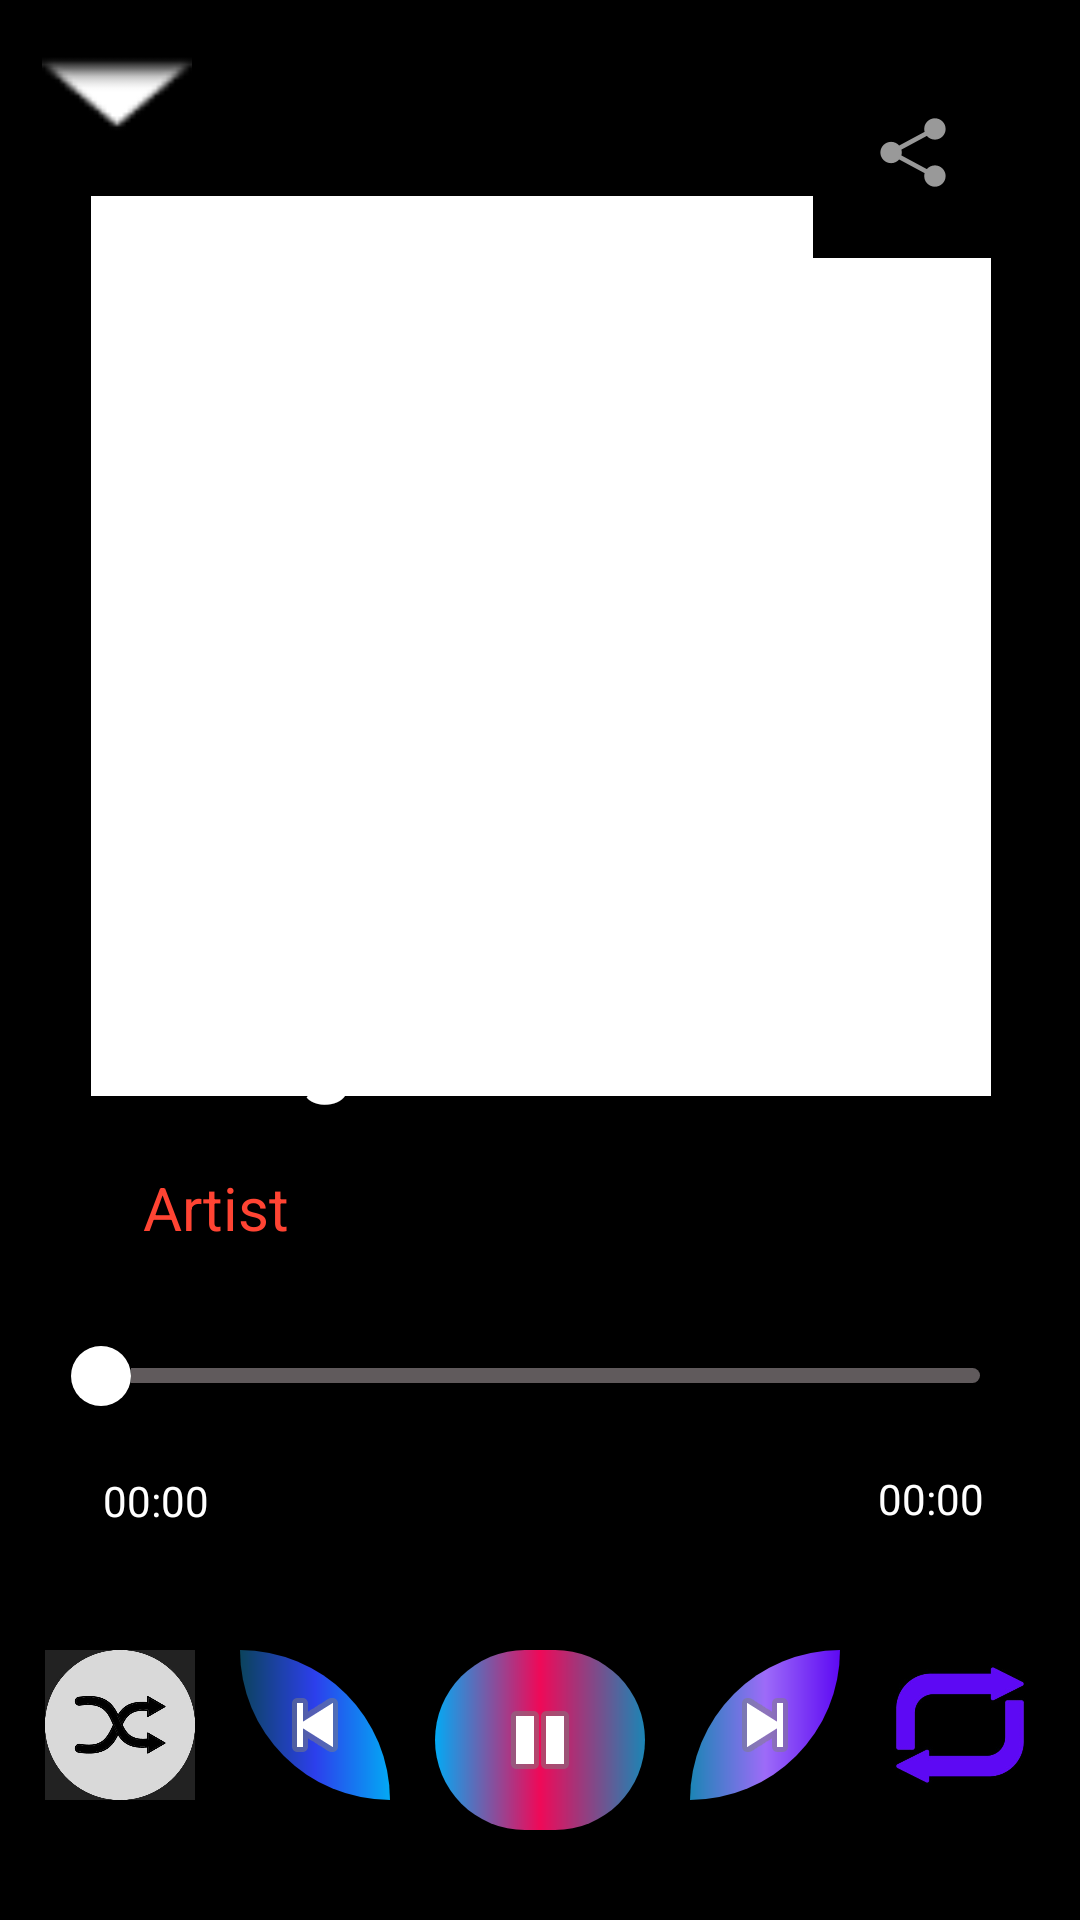

Android layout source for this screen:
<!-- AndroidManifest.xml: application theme AppTheme -->
<!-- res/layout/activity_music_player.xml -->
<?xml version="1.0" encoding="utf-8"?>
<androidx.constraintlayout.widget.ConstraintLayout xmlns:android="http://schemas.android.com/apk/res/android"
    xmlns:app="http://schemas.android.com/apk/res-auto"
    xmlns:tools="http://schemas.android.com/tools"
    android:layout_width="match_parent"
    android:layout_height="match_parent"
    android:background="@color/black"
    tools:context=".MusicPlayerActivity">

    <ImageButton
        android:id="@+id/playBtn_id"
        android:layout_width="70dp"
        android:layout_height="60dp"
        android:background="@drawable/playbtn"
        android:contentDescription="Play Button"
        android:visibility="invisible"
        app:layout_constraintEnd_toEndOf="parent"
        app:layout_constraintStart_toStartOf="parent"
        app:layout_constraintTop_toTopOf="@+id/previous_btn_id"
        app:srcCompat="@android:drawable/ic_media_play"
        tools:visibility="invisible" />

    <ImageButton
        android:id="@+id/pauseBtn_id"
        android:layout_width="70dp"
        android:layout_height="60dp"
        android:background="@drawable/playbtn"
        android:contentDescription="Pause Button"
        app:layout_constraintEnd_toStartOf="@+id/next_button_id"
        app:layout_constraintHorizontal_bias="0.5"
        app:layout_constraintStart_toEndOf="@+id/previous_btn_id"
        app:layout_constraintTop_toTopOf="@+id/playBtn_id"
        app:srcCompat="@android:drawable/ic_media_pause" />

    <ImageButton
        android:id="@+id/next_button_id"
        android:layout_width="50dp"
        android:layout_height="50dp"
        android:background="@drawable/rightbtn"
        android:contentDescription="next button"
        app:layout_constraintEnd_toStartOf="@+id/repeat_btn_id"
        app:layout_constraintHorizontal_bias="0.5"
        app:layout_constraintStart_toEndOf="@+id/playBtn_id"
        app:layout_constraintTop_toTopOf="@+id/pauseBtn_id"
        app:srcCompat="@android:drawable/ic_media_next" />

    <ImageButton
        android:id="@+id/previous_btn_id"
        android:layout_width="50dp"
        android:layout_height="50dp"
        android:background="@drawable/leftbtn"
        android:contentDescription="previous button"
        app:layout_constraintEnd_toStartOf="@+id/pauseBtn_id"
        app:layout_constraintHorizontal_bias="0.5"
        app:layout_constraintStart_toEndOf="@+id/shuffle_btn_id"
        app:layout_constraintTop_toTopOf="@+id/shuffle_btn_id"
        app:srcCompat="@android:drawable/ic_media_previous" />

    <ImageView
        android:id="@+id/imageView"
        android:layout_width="300dp"
        android:layout_height="300dp"
        android:background="@color/white"
        app:layout_constraintBottom_toTopOf="@+id/pauseBtn_id"
        app:layout_constraintEnd_toEndOf="parent"
        app:layout_constraintHorizontal_bias="0.504"
        app:layout_constraintStart_toStartOf="parent"
        app:layout_constraintTop_toTopOf="parent"
        app:layout_constraintVertical_bias="0.261" />

    <ImageView
        android:id="@+id/qr_code_imageview_id"
        android:layout_width="300dp"
        android:layout_height="300dp"
        android:background="@color/white"
        android:visibility="invisible"
        app:layout_constraintBottom_toBottomOf="parent"
        app:layout_constraintEnd_toEndOf="parent"
        app:layout_constraintHorizontal_bias="0.495"
        app:layout_constraintStart_toStartOf="parent"
        app:layout_constraintTop_toTopOf="parent"
        app:layout_constraintVertical_bias="0.207" />

    <ProgressBar
        android:id="@+id/progressBar"
        android:layout_width="100dp"
        android:layout_height="100dp"
        android:layout_gravity="center"
        android:progressDrawable="@drawable/custom_progress_bar"
        android:visibility="gone"
        app:layout_constraintBottom_toBottomOf="parent"
        app:layout_constraintEnd_toEndOf="parent"
        app:layout_constraintHorizontal_bias="0.498"
        app:layout_constraintStart_toStartOf="parent"
        app:layout_constraintTop_toTopOf="parent"
        app:layout_constraintVertical_bias="0.5"
        tools:visibility="gone" />

    <SeekBar
        android:id="@+id/seekBar"
        android:layout_width="325dp"
        android:layout_height="50dp"
        android:progressDrawable="@drawable/custom_track"
        android:thumb="@drawable/custom_thumb"
        app:layout_constraintBottom_toBottomOf="parent"
        app:layout_constraintEnd_toEndOf="parent"
        app:layout_constraintStart_toStartOf="parent"
        app:layout_constraintTop_toTopOf="parent"
        app:layout_constraintVertical_bias="0.735" />

    <TextView
        android:id="@+id/song_name_textView_id"
        android:layout_width="250dp"
        android:layout_height="wrap_content"
        android:ellipsize="marquee"
        android:fontFamily="sans-serif-black"
        android:marqueeRepeatLimit="marquee_forever"
        android:padding="10dp"
        android:scrollHorizontally="true"
        android:singleLine="true"
        android:text="Song Name"
        android:textColor="@color/white"
        android:textSize="30dp"
        app:layout_constraintBottom_toBottomOf="parent"
        app:layout_constraintEnd_toEndOf="parent"
        app:layout_constraintHorizontal_bias="0.341"
        app:layout_constraintStart_toStartOf="parent"
        app:layout_constraintTop_toTopOf="parent"
        app:layout_constraintVertical_bias="0.552" />

    <TextView
        android:id="@+id/artist_name_textView_id"
        android:layout_width="250dp"
        android:layout_height="wrap_content"
        android:ellipsize="marquee"
        android:marqueeRepeatLimit="marquee_forever"
        android:padding="10dp"
        android:scrollHorizontally="true"
        android:singleLine="true"
        android:text="Artist"
        android:textColor="#ff43"
        android:textSize="20dp"
        app:layout_constraintBottom_toBottomOf="parent"
        app:layout_constraintEnd_toEndOf="parent"
        app:layout_constraintHorizontal_bias="0.341"
        app:layout_constraintStart_toStartOf="parent"
        app:layout_constraintTop_toTopOf="parent"
        app:layout_constraintVertical_bias="0.639" />

    <ImageButton
        android:id="@+id/share_qr_btn_id"
        android:layout_width="70dp"
        android:layout_height="70dp"
        android:background="@color/black"
        android:contentDescription="share button"
        app:layout_constraintBottom_toBottomOf="parent"
        app:layout_constraintEnd_toEndOf="parent"
        app:layout_constraintHorizontal_bias="0.935"
        app:layout_constraintStart_toStartOf="parent"
        app:layout_constraintTop_toTopOf="parent"
        app:layout_constraintVertical_bias="0.028"
        app:srcCompat="@android:drawable/ic_menu_share" />

    <ImageButton
        android:id="@+id/repeat_btn_id"
        android:layout_width="50dp"
        android:layout_height="50dp"
        app:layout_constraintEnd_toEndOf="parent"
        app:layout_constraintHorizontal_bias="0.5"
        app:layout_constraintStart_toEndOf="@+id/next_button_id"
        app:layout_constraintTop_toTopOf="@+id/next_button_id"
        android:background="@drawable/repeat_loop"/>

    <ImageButton
        android:id="@+id/shuffle_btn_id"
        android:layout_width="50dp"
        android:layout_height="50dp"
        app:layout_constraintBottom_toBottomOf="parent"
        app:layout_constraintEnd_toStartOf="@+id/previous_btn_id"
        app:layout_constraintHorizontal_bias="0.5"
        app:layout_constraintStart_toStartOf="parent"
        app:layout_constraintTop_toBottomOf="@+id/current_time_text_id"
        app:layout_constraintVertical_bias="0.5"
        android:background="@drawable/no_shuffle" />

    <ImageButton
        android:id="@+id/pull_down_btn_id"
        android:layout_width="50dp"
        android:layout_height="30dp"
        android:background="@android:drawable/arrow_down_float"
        app:layout_constraintBottom_toBottomOf="parent"
        app:layout_constraintEnd_toEndOf="parent"
        app:layout_constraintHorizontal_bias="0.045"
        app:layout_constraintStart_toStartOf="parent"
        app:layout_constraintTop_toTopOf="parent"
        app:layout_constraintVertical_bias="0.028" />

    <TextView
        android:id="@+id/current_time_text_id"
        android:layout_width="wrap_content"
        android:layout_height="wrap_content"
        android:text="00:00"
        android:textColor="@color/white"
        app:layout_constraintBottom_toBottomOf="parent"
        app:layout_constraintEnd_toEndOf="parent"
        app:layout_constraintEnd_toStartOf="@+id/total_time_txt_id"
        app:layout_constraintHorizontal_bias="0.134"
        app:layout_constraintStart_toStartOf="parent"
        app:layout_constraintTop_toTopOf="parent"
        app:layout_constraintVertical_bias="0.79" />

    <TextView
        android:id="@+id/total_time_txt_id"
        android:layout_width="wrap_content"
        android:layout_height="wrap_content"
        android:text="00:00"
        android:textColor="@color/white"
        app:layout_constraintBottom_toBottomOf="parent"
        app:layout_constraintEnd_toEndOf="parent"
        app:layout_constraintHorizontal_bias="0.901"
        app:layout_constraintStart_toStartOf="parent"
        app:layout_constraintTop_toTopOf="parent"
        app:layout_constraintVertical_bias="0.789" />

</androidx.constraintlayout.widget.ConstraintLayout>
<!-- resources referenced by this layout -->
<resources>
  <!-- drawable custom_progress_bar (drawable) -->
  <layer-list xmlns:android="http://schemas.android.com/apk/res/android">
      <item android:id="@android:id/background">
          <shape
              android:shape="rectangle"
              android:tint="@color/white">
              <corners android:radius="5dp" />
          </shape>
      </item>
      <item android:id="@android:id/progress">
          <clip>
              <shape
                  android:shape="rectangle"
                  android:tint="@color/black">
                  <corners android:radius="5dp" />
              </shape>
          </clip>
      </item>
  </layer-list>
  <!-- drawable custom_thumb (drawable) -->
  <shape xmlns:android="http://schemas.android.com/apk/res/android"
      android:shape="oval">
      <solid android:color="@android:color/white" />
      <size android:width="20dp" android:height="20dp" />
  </shape>
  <!-- drawable custom_track (drawable) -->
  <?xml version="1.0" encoding="utf-8"?>
  <layer-list xmlns:android="http://schemas.android.com/apk/res/android">
      
      <item android:gravity="center_vertical">
          <shape android:shape="rectangle">
              <solid android:color="#605A5C"/>
              <size android:height="5dp"/>
              <corners android:radius="50dp"/>
          </shape>
      </item>
      
      <item android:gravity="center_vertical">
          <scale android:scaleWidth="100%">
              <selector>
                  <item android:state_enabled="false"
                      android:drawable="@color/white"/>
                  <item>
                      <shape android:shape="rectangle">
                          <solid android:color="@color/white"/>
                          <size android:height="5dp"/>
                          <corners android:radius="50dp"/>
                      </shape>
                  </item>
              </selector>
          </scale>
      </item>
  </layer-list>
  <!-- drawable leftbtn (drawable) -->
  <?xml version="1.0" encoding="utf-8"?>
  <shape android:shape="rectangle"
      xmlns:android="http://schemas.android.com/apk/res/android">
      <corners android:topRightRadius="50dp" android:bottomLeftRadius="50dp"/>
      <gradient
          android:angle="0"
          android:startColor="#0B435C"
          android:centerColor="#2C3FEC"
          android:endColor="#03A9F4"/>
  </shape>
  <!-- drawable no_shuffle: jpg bitmap (drawable, 20722 bytes) -->
  <!-- drawable playbtn (drawable) -->
  <?xml version="1.0" encoding="utf-8"?>
  <shape android:shape="rectangle"
      xmlns:android="http://schemas.android.com/apk/res/android">
      <corners android:topLeftRadius="50dp" android:bottomRightRadius="50dp"
          android:topRightRadius="50dp" android:bottomLeftRadius="50dp"/>
      <gradient
          android:angle="0"
          android:startColor="#03A9F4"
          android:centerColor="#EF0958"
          android:endColor="#1B85B5"/>
  </shape>
  <!-- drawable repeat_loop: png bitmap (drawable, 39773 bytes) -->
  <!-- drawable rightbtn (drawable) -->
  <?xml version="1.0" encoding="utf-8"?>
  <shape android:shape="rectangle"
      xmlns:android="http://schemas.android.com/apk/res/android">
      <corners android:topLeftRadius="50dp" android:bottomRightRadius="50dp"/>
      <gradient
          android:angle="0"
          android:startColor="#1B85B5"
          android:centerColor="#9D6BF8"
          android:endColor="#5D09F3"/>
  </shape>
  <style name="AppTheme" parent="Theme.AppCompat.Light.NoActionBar">
          <item name="android:windowFullscreen">true</item>
          <item name="android:windowContentOverlay">@null</item>
  
      </style>
  <!-- not gathered from this repository: default colours our renderer supplied (Android Studio template values) -->
  <color name="black">#FF000000</color>
  <color name="white">#FFFFFFFF</color>
</resources>
